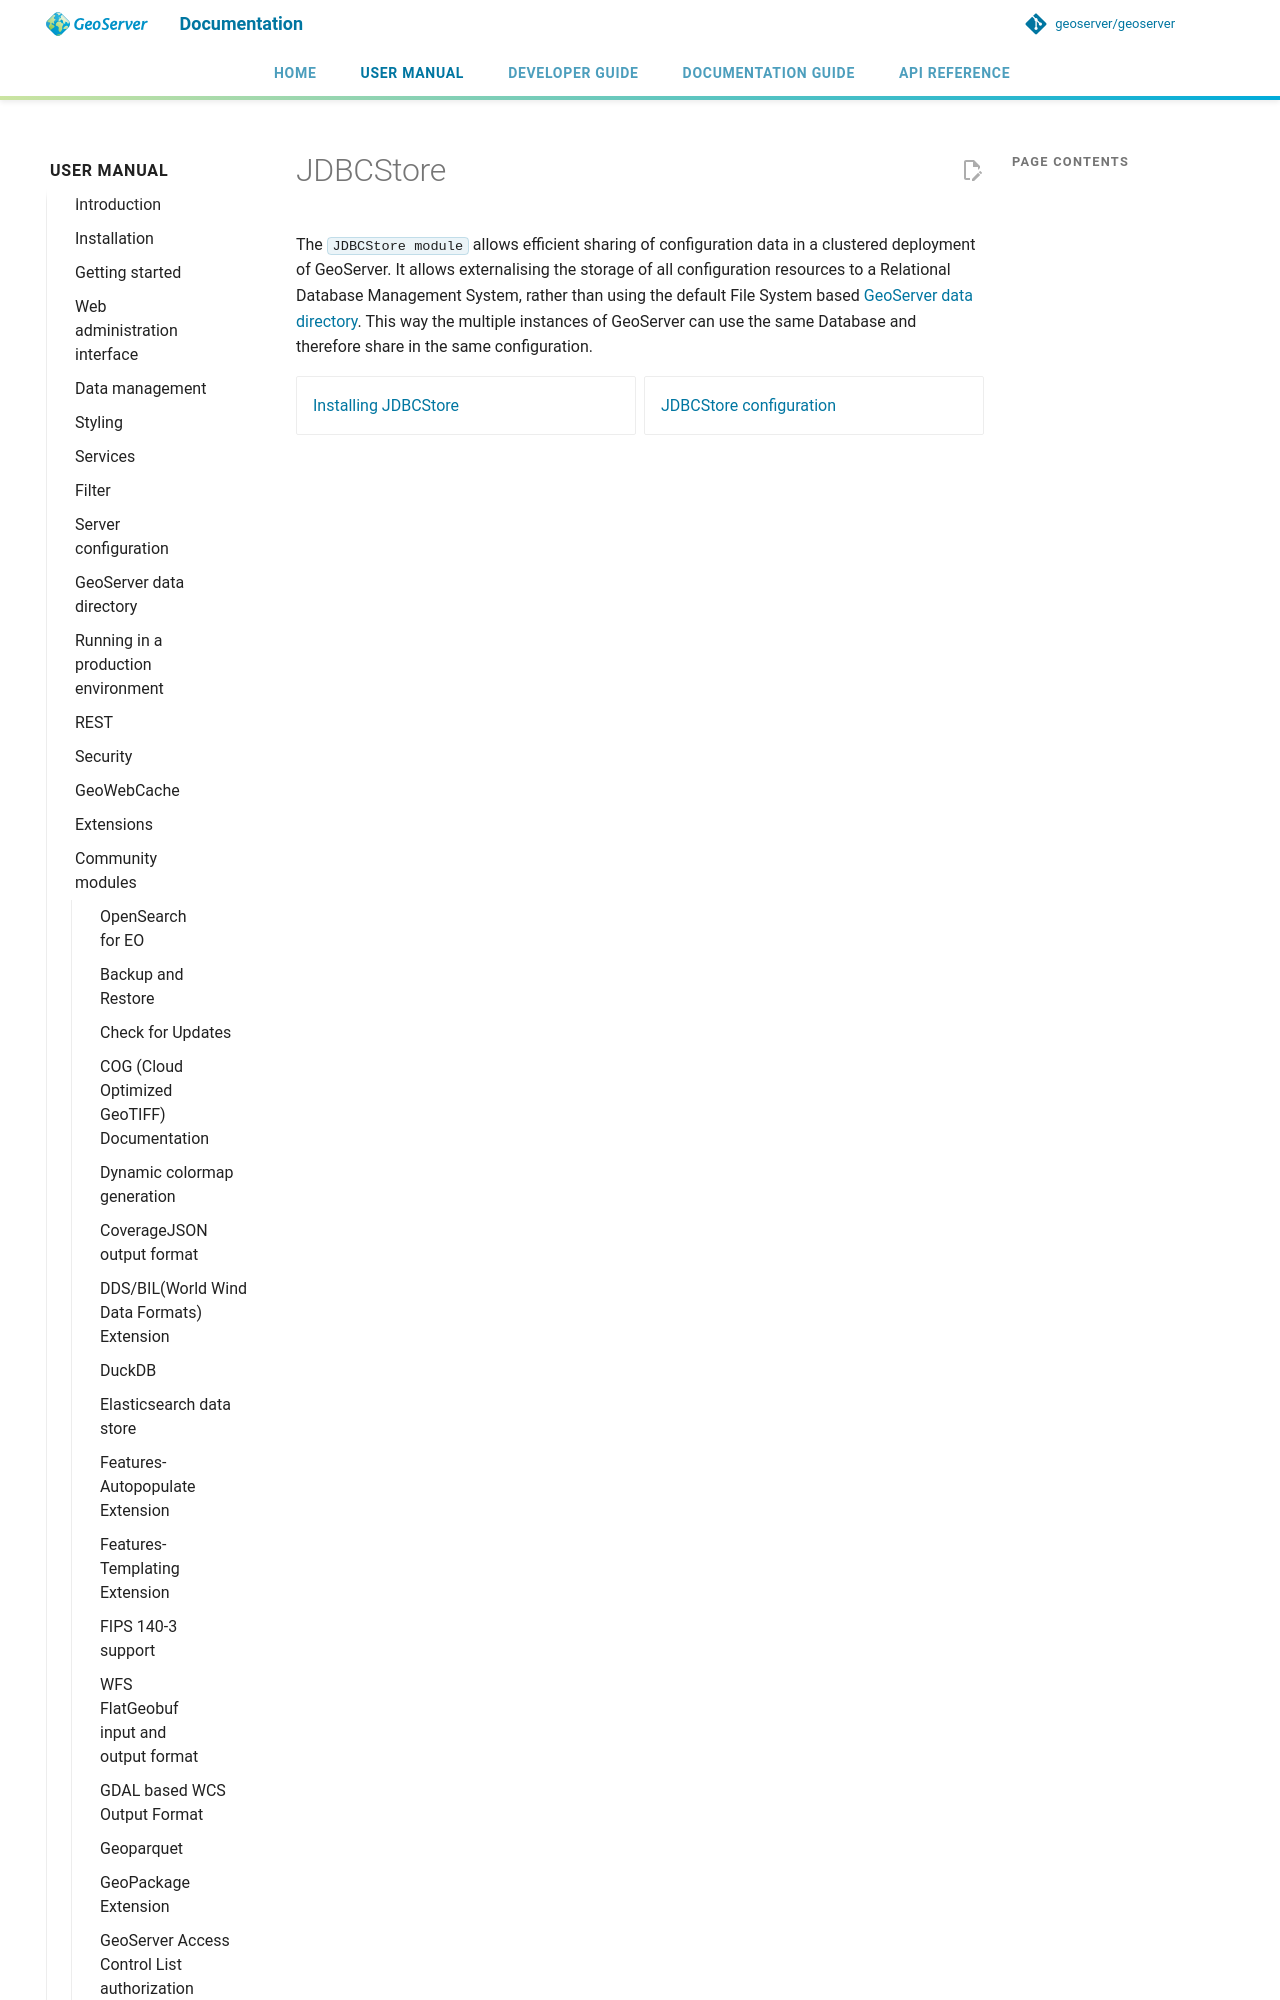

repository: JavaAPEXX/geoserver-Migrated20261119214137 · page: latest/en/user/community/jdbcstore/index.html · generator: mkdocs

# JDBCStore

The `JDBCStore module` allows efficient sharing of configuration data in a clustered deployment of GeoServer. It allows externalising the storage of all configuration resources to a Relational Database Management System, rather th
